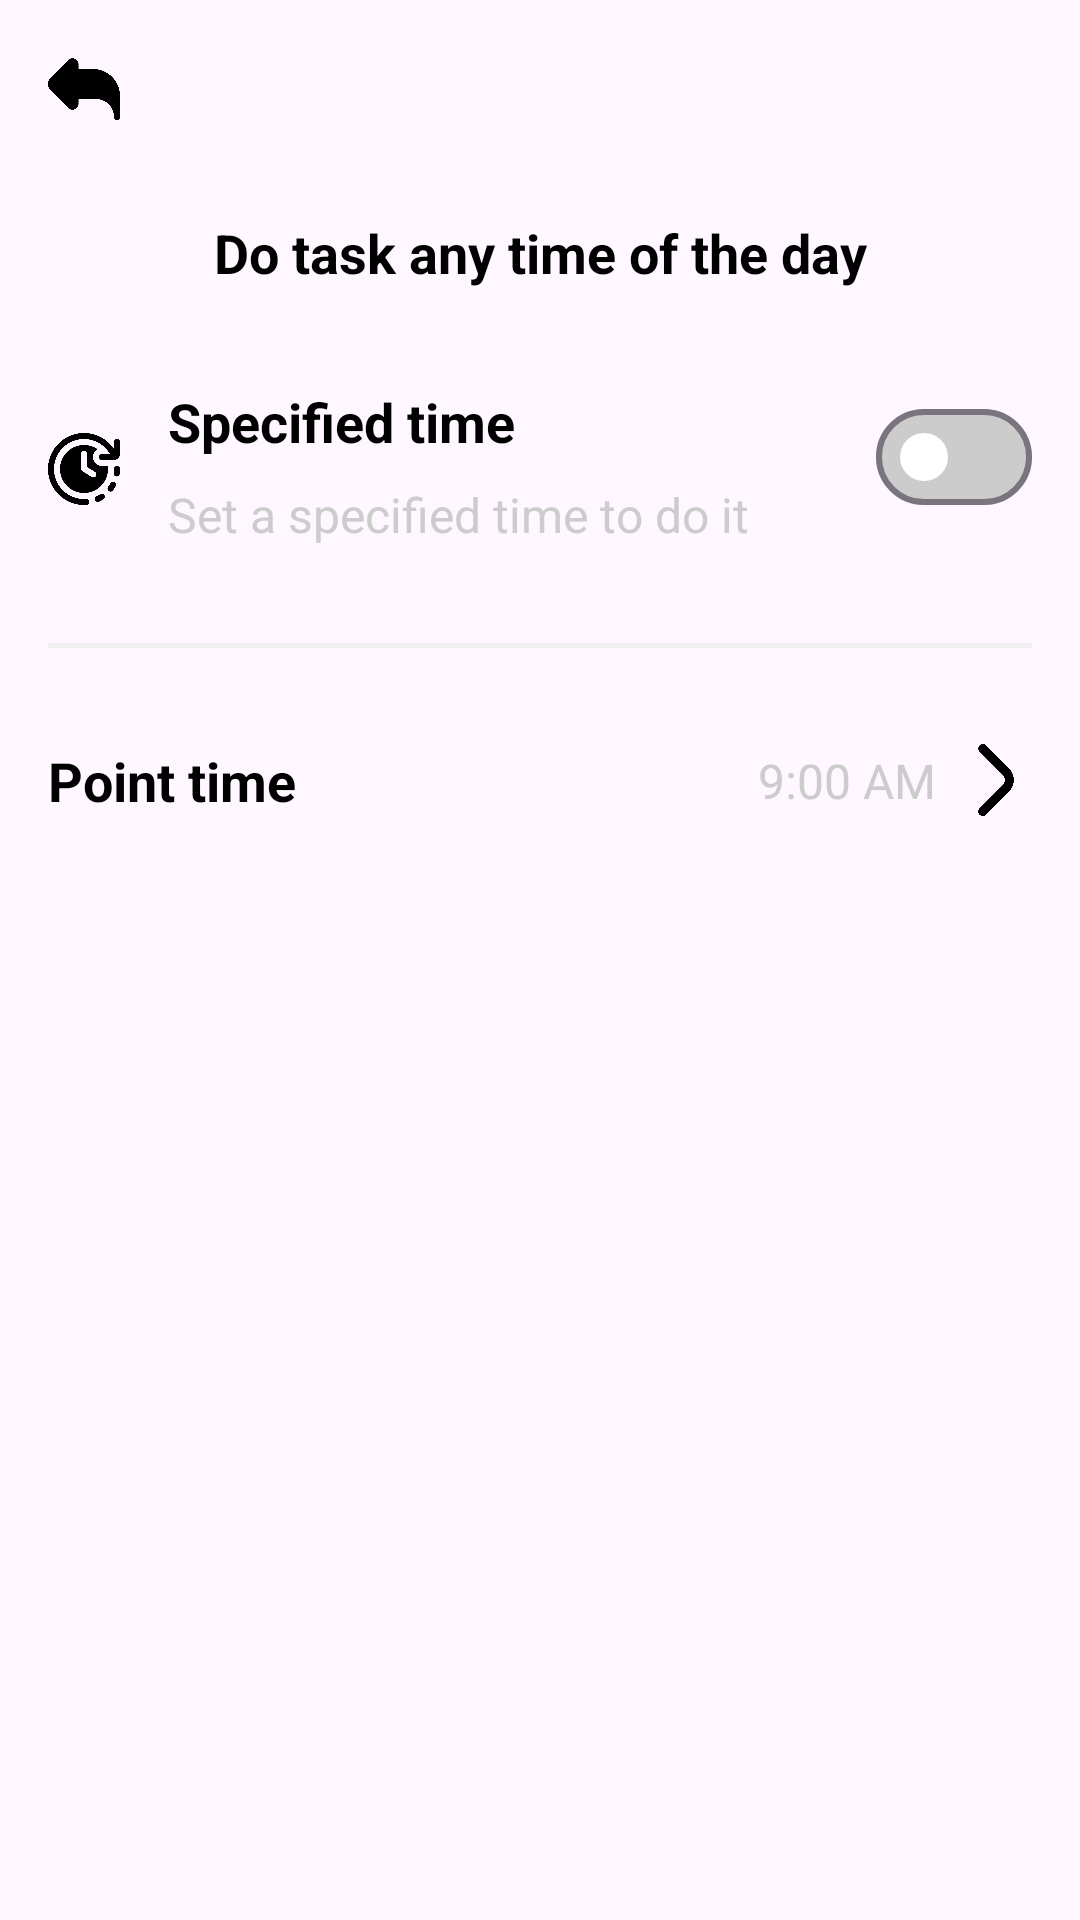

Here is an Android app screen rendered from its layout file. Give the layout XML and the strings, colors and styles it references.
<!-- AndroidManifest.xml: application theme Theme.ToDoList -->
<!-- res/layout/activity_time.xml -->
<?xml version="1.0" encoding="utf-8"?>
<androidx.constraintlayout.widget.ConstraintLayout xmlns:android="http://schemas.android.com/apk/res/android"
    xmlns:app="http://schemas.android.com/apk/res-auto"
    xmlns:tools="http://schemas.android.com/tools"
    android:id="@+id/main"
    android:layout_width="match_parent"
    android:layout_height="match_parent"
    tools:context=".View.ActivityView.Time">
    <ImageView
        android:id="@+id/back"
        android:layout_width="24dp"
        android:layout_height="24dp"
        android:layout_marginStart="16dp"
        android:layout_marginTop="16dp"
        android:contentDescription="@string/txtImg"
        android:src="@mipmap/back"
        app:layout_constraintStart_toStartOf="parent"
        app:layout_constraintTop_toTopOf="parent" />

    <TextView
        android:id="@+id/txtTitle"
        style="@style/Base.TextAppearance.AppCompat.Body1.Bold"
        android:layout_width="wrap_content"
        android:layout_height="wrap_content"
        android:layout_marginTop="32dp"
        android:text="@string/timeOff"
        app:layout_constraintEnd_toEndOf="parent"
        app:layout_constraintStart_toStartOf="parent"
        app:layout_constraintTop_toBottomOf="@+id/back" />

    <ImageView
        android:id="@+id/ic_time"
        android:layout_width="24dp"
        android:layout_height="24dp"
        android:layout_marginStart="16dp"
        android:layout_marginTop="48dp"
        android:contentDescription="@string/time"
        android:src="@mipmap/time"
        app:layout_constraintStart_toStartOf="parent"
        app:layout_constraintTop_toBottomOf="@+id/txtTitle" />

    <TextView
        android:id="@+id/titleStatus"
        style="@style/Base.TextAppearance.AppCompat.Body1.Bold"
        android:layout_width="wrap_content"
        android:layout_height="wrap_content"
        android:layout_marginStart="16dp"
        android:layout_marginTop="32dp"
        android:text="@string/SpecifiedTime"
        app:layout_constraintStart_toEndOf="@+id/ic_time"
        app:layout_constraintTop_toBottomOf="@+id/txtTitle" />

    <TextView
        android:id="@+id/detail"
        style="@style/Base.TextAppearance.AppCompat.Body2."
        android:layout_width="wrap_content"
        android:layout_height="wrap_content"
        android:layout_marginStart="16dp"
        android:layout_marginTop="8dp"
        android:text="@string/detailTime"
        android:textColor="@color/gray"
        app:layout_constraintStart_toEndOf="@+id/ic_time"
        app:layout_constraintTop_toBottomOf="@+id/titleStatus" />

    <com.google.android.material.materialswitch.MaterialSwitch
        android:id="@+id/matSwitch"
        android:layout_width="wrap_content"
        android:layout_height="wrap_content"
        android:layout_marginTop="32dp"
        android:layout_marginEnd="16dp"
        android:checked="false"
        app:layout_constraintEnd_toEndOf="parent"
        app:layout_constraintTop_toBottomOf="@+id/txtTitle"
        app:thumbTint="@color/white"
        app:trackTint="@color/gray" />

    <androidx.constraintlayout.widget.ConstraintLayout
        android:id="@+id/layout_on"
        android:layout_width="match_parent"
        android:layout_height="wrap_content"
        app:layout_constraintEnd_toEndOf="parent"
        app:layout_constraintStart_toStartOf="parent"
        app:layout_constraintTop_toBottomOf="@id/detail">
        <View
            android:id="@+id/view"
            android:layout_width="match_parent"
            android:layout_height="1.5dp"
            android:layout_marginStart="16dp"
            android:layout_marginTop="32dp"
            android:layout_marginEnd="16dp"
            android:background="@color/light_gray"
            app:layout_constraintEnd_toEndOf="parent"
            app:layout_constraintStart_toStartOf="parent"
            app:layout_constraintTop_toTopOf="parent" />

        <TextView
            android:id="@+id/tvPointTime"
            style="@style/Base.TextAppearance.AppCompat.Body1.Bold"
            android:layout_width="wrap_content"
            android:layout_height="wrap_content"
            android:layout_marginStart="16dp"
            android:layout_marginTop="32dp"
            android:text="@string/pointTime"
            app:layout_constraintStart_toStartOf="parent"
            app:layout_constraintTop_toBottomOf="@+id/view" />


        <ImageView
            android:id="@+id/PickHour"
            android:layout_width="24dp"
            android:layout_height="24dp"
            android:layout_marginTop="32dp"
            android:layout_marginEnd="16dp"
            android:contentDescription="@string/txtImg"
            android:src="@mipmap/angle"
            app:layout_constraintEnd_toEndOf="parent"
            app:layout_constraintTop_toBottomOf="@+id/view" />

        <TextView
            android:id="@+id/time_chooser"
            android:layout_width="wrap_content"
            android:layout_height="wrap_content"
            android:layout_marginTop="32dp"
            android:layout_marginEnd="8dp"
            android:text="9:00 AM"
            style="@style/Base.TextAppearance.AppCompat.Body2."
            android:textColor="@color/gray"
            app:layout_constraintBottom_toBottomOf="@+id/PickHour"
            app:layout_constraintEnd_toStartOf="@+id/PickHour"
            app:layout_constraintTop_toBottomOf="@+id/view" />



    </androidx.constraintlayout.widget.ConstraintLayout>





</androidx.constraintlayout.widget.ConstraintLayout>
<!-- resources referenced by this layout -->
<resources>
  <color name="gray">#CCCCCC</color>
  <color name="light_gray">#F0F0F0</color>
  <color name="white">#FFFFFFFF</color>
  <!-- mipmap angle: png bitmap (mipmap-hdpi, 6615 bytes) -->
  <!-- mipmap back: png bitmap (mipmap-hdpi, 9164 bytes) -->
  <!-- mipmap time: png bitmap (mipmap-hdpi, 28204 bytes) -->
  <string name="SpecifiedTime">Specified time</string>
  <string name="detailTime">Set a specified  time to do it </string>
  <string name="pointTime">Point time</string>
  <string name="time">Time</string>
  <string name="timeOff">Do task any time of the day</string>
  <string name="txtImg">Text IMG</string>
  <style name="Base.TextAppearance.AppCompat.Body1.Bold">
          <item name="android:textSize">18sp</item>
          <item name="android:textColor">@color/textPrimary</item>
          <item name="fontFamily">@font/bold</item>
          <item name="android:textStyle">bold</item>
      </style>
  <style name="Base.TextAppearance.AppCompat.Body2.">
          <item name="android:textSize">16sp</item>
          <item name="android:textColor">@color/textPrimary</item>
          <item name="fontFamily">@font/regular</item>
      </style>
  <style name="Theme.ToDoList" parent="Base.Theme.ToDoList" />
  <color name="textPrimary">@color/black</color>
  <style name="Base.Theme.ToDoList" parent="Theme.Material3.DayNight.NoActionBar">
          <item name="android:windowFullscreen">true</item>
      </style>
  <color name="black">#FF000000</color>
</resources>
